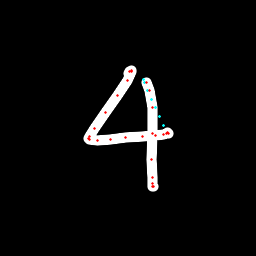

The file beside this chart, header and first rows:
x, y, hover, eod
128.3, 73.21, 0.0, 0.0
129.7, 71.51, 0.0, 0.0
131.1, 70.72, 0.0, 0.0
131.2, 71.33, 0.0, 0.0
127.1, 80.09, 0.0, 0.0
117.6, 95.12, 0.0, 0.0
105.5, 112.5, 0.0, 0.0
94.83, 128.3, 0.0, 0.0
89.5, 136.8, 0.0, 0.0
88.59, 138.7, 0.0, 0.0
89.71, 139.4, 0.0, 0.0
97.54, 140.5, 0.0, 0.0
110.3, 139.5, 0.0, 0.0
125.2, 137.4, 0.0, 0.0
142.4, 136.1, 0.0, 0.0
155.1, 135.7, 0.0, 0.0
163.5, 134.9, 0.0, 0.0
166.6, 133.9, 0.0, 0.0
168.1, 133, 0.0, 0.0
167.4, 132.1, 0.0, 0.0
163.6, 125.2, 1.0, 0.0
159.6, 116.6, 1.0, 0.0
155.6, 107.9, 1.0, 0.0
151.7, 99.43, 1.0, 0.0
147.9, 90.77, 1.0, 0.0
144.1, 82.13, 1.0, 0.0
143.9, 79.43, 1.0, 0.0
146.3, 82.18, 0.0, 0.0
149.5, 90.43, 0.0, 0.0
152.1, 107.9, 0.0, 0.0
152.9, 133.3, 0.0, 0.0
152, 159.5, 0.0, 0.0
152.1, 177.2, 0.0, 0.0
152.2, 183.9, 0.0, 0.0
152.8, 186.1, 0.0, 0.0
153.2, 186.5, 0.0, 1.0
